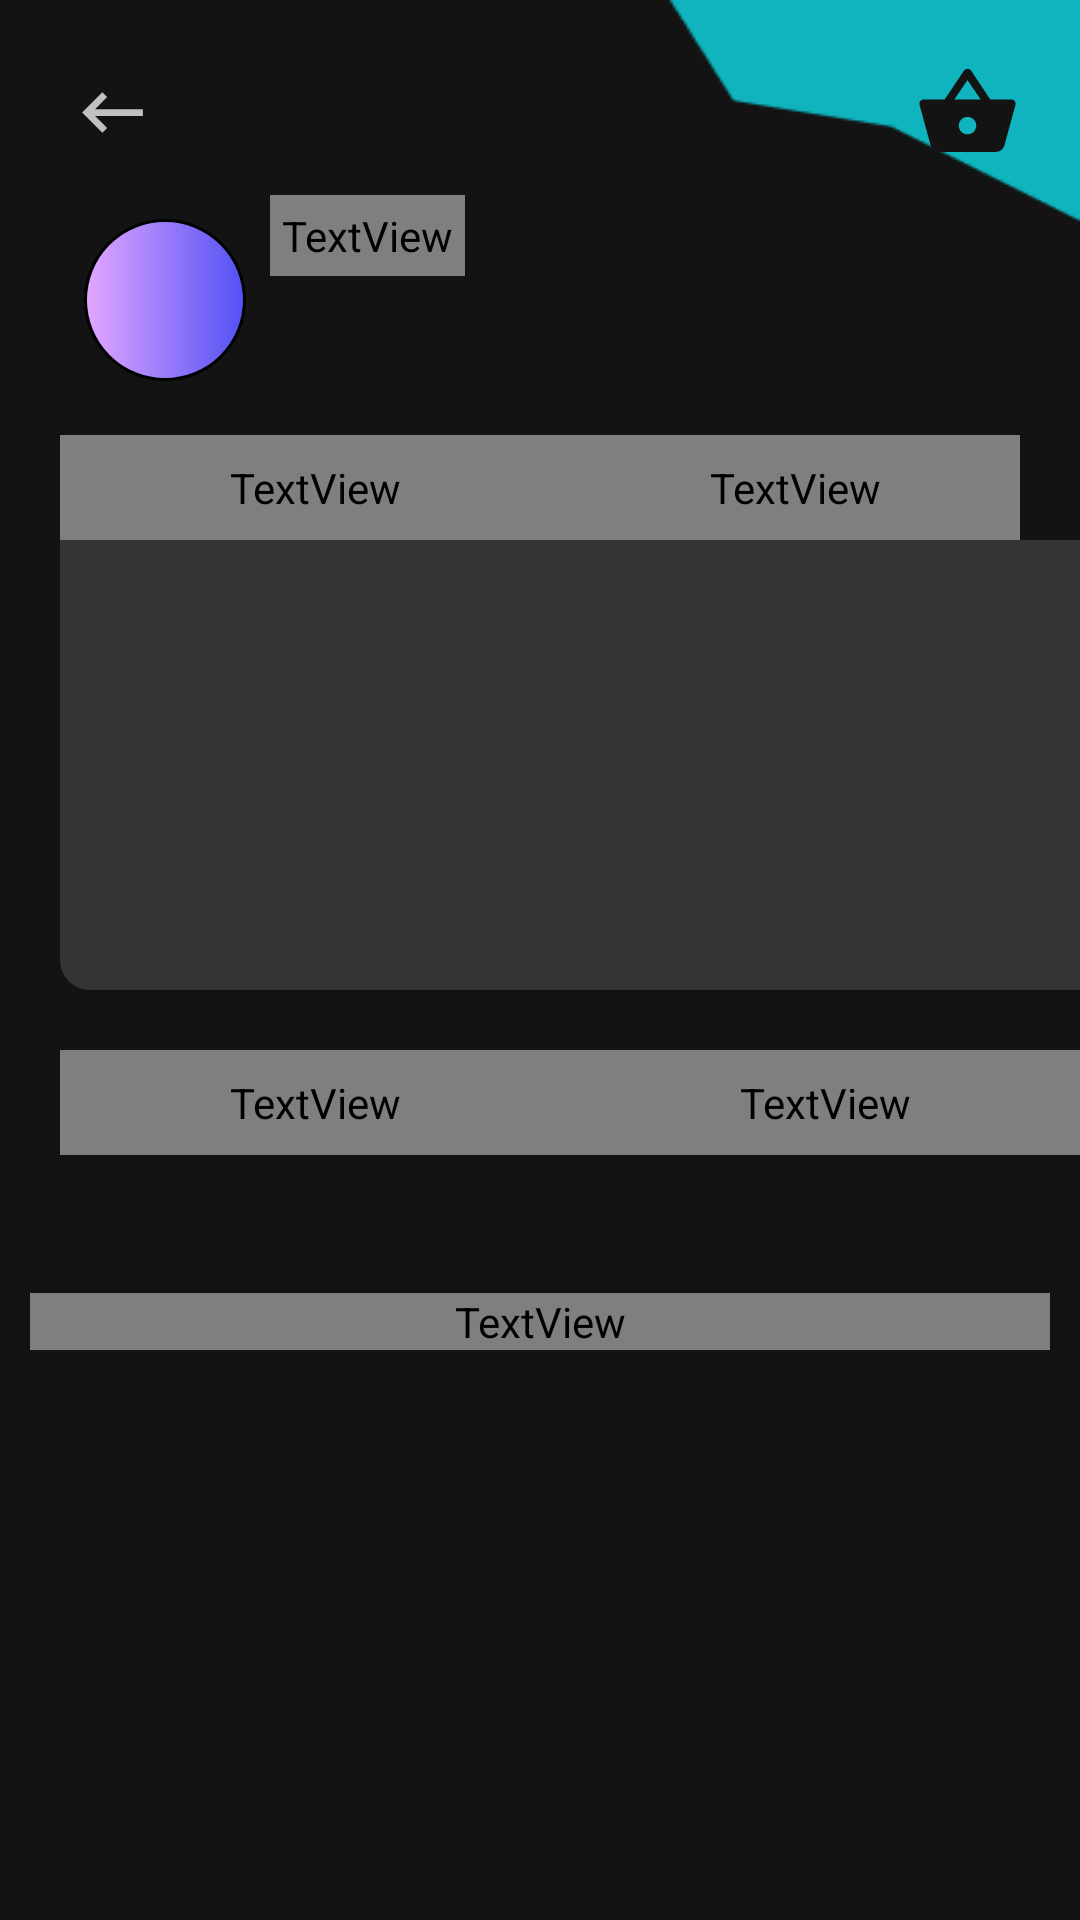

This screen was rendered from an Android layout file. Write that file and the resources it references.
<!-- AndroidManifest.xml: application theme Theme.QuickDrop -->
<!-- res/layout/activity_profile.xml -->
<?xml version="1.0" encoding="utf-8"?>
<androidx.constraintlayout.widget.ConstraintLayout xmlns:android="http://schemas.android.com/apk/res/android"
    xmlns:app="http://schemas.android.com/apk/res-auto"
    xmlns:tools="http://schemas.android.com/tools"
    android:layout_width="match_parent"
    android:layout_height="match_parent"
    tools:context=".ProfileActivity"
    android:background="@drawable/profile_background">

    <LinearLayout
        android:layout_width="match_parent"
        android:layout_height="match_parent"
        android:paddingTop="20dp"
        android:paddingStart="20dp"
        android:orientation="vertical">

        <LinearLayout
            android:layout_width="match_parent"
            android:layout_height="wrap_content"
            android:paddingBottom="10dp">

            <ImageView
                android:id="@+id/image_back"
                android:layout_width="35dp"
                android:layout_height="35dp"
                android:padding="4dp"
                android:src="@drawable/icon_back_gray"/>

            <LinearLayout
                android:layout_width="0dp"
                android:layout_height="wrap_content"
                android:layout_weight="1"/>

            <ImageView
                android:id="@+id/image_basket"
                android:layout_width="35dp"
                android:layout_height="35dp"
                android:layout_marginEnd="20dp"
                android:src="@drawable/icon_basket_blakc"/>
        </LinearLayout>

        <LinearLayout
            android:layout_width="match_parent"
            android:layout_height="wrap_content"
            android:orientation="horizontal">

            <ImageView
                android:id="@+id/image_avatar"
                android:padding="8dp"
                android:layout_width="70dp"
                android:layout_height="70dp"
                android:src="@drawable/avatar_grey"/>

            <LinearLayout
                android:layout_width="match_parent"
                android:layout_height="wrap_content"
                android:orientation="vertical">

                <TextView
                    android:id="@+id/text_name"
                    android:layout_width="wrap_content"
                    android:layout_height="match_parent"
                    android:padding="4dp"
                    android:text="Имя Пользователеля"
                    android:textSize="20sp"
                    android:textColor="#343434"
                    tools:ignore="HardcodedText"
                    android:fontFamily="@font/main_font"
                    android:textStyle="bold"
                    android:gravity="center"
                    android:background="@drawable/background_loading"/>

            </LinearLayout>

        </LinearLayout>

        <LinearLayout
            android:layout_width="match_parent"
            android:layout_height="wrap_content"
            android:gravity="center"
            android:layout_marginTop="10dp">

            <TextView
                android:id="@+id/text_pay"
                android:layout_width="match_parent"
                android:layout_height="wrap_content"
                android:text="Способы оплаты"
                android:textSize="18sp"
                android:textStyle="bold"
                android:paddingTop="8dp"
                android:paddingStart="8dp"
                android:padding="8dp"
                android:gravity="center"
                android:textColor="#FFFFFF"
                tools:ignore="HardcodedText"
                android:layout_weight="1"
                android:fontFamily="@font/main_font"
                android:background="@drawable/background_case"/>

            <TextView
                android:id="@+id/text_adress"
                android:layout_width="match_parent"
                android:layout_height="wrap_content"
                android:text="Адреса"
                android:textSize="16sp"
                android:textStyle="bold"
                android:padding="8dp"
                android:layout_marginEnd="20dp"
                android:gravity="center"
                android:textColor="#FFFFFF"
                android:layout_weight="1"
                android:fontFamily="@font/main_font"
                tools:ignore="HardcodedText" />
        </LinearLayout>

        <ListView
            android:id="@+id/list1"
            android:layout_width="match_parent"
            android:layout_height="150dp"
            android:paddingTop="8dp"
            android:background="@drawable/list_background"
            android:orientation="horizontal"/>

        <LinearLayout
            android:layout_width="match_parent"
            android:layout_height="wrap_content"
            android:gravity="center"
            android:layout_marginTop="20dp"
            android:layout_marginBottom="10dp">

            <TextView
                android:id="@+id/text_active_order"
                android:layout_width="match_parent"
                android:layout_height="wrap_content"
                android:text="Активные Заказы"
                android:textSize="18sp"
                android:textStyle="bold"
                android:padding="8dp"
                android:gravity="center"
                android:textColor="#131313"
                tools:ignore="HardcodedText"
                android:layout_weight="1"
                android:fontFamily="@font/main_font"
                android:background="@drawable/button_background"/>

            <TextView
                android:id="@+id/text_order_history"
                android:layout_width="match_parent"
                android:layout_height="wrap_content"
                android:text="История заказов"
                android:textSize="18sp"
                android:textStyle="bold"
                android:padding="8dp"
                android:gravity="center"
                android:textColor="#FFFFFF"
                android:layout_weight="1"
                android:fontFamily="@font/main_font"
                tools:ignore="HardcodedText" />
        </LinearLayout>

        <ListView
            android:id="@+id/listOrder"
            android:layout_width="match_parent"
            android:layout_height="match_parent"
            android:paddingTop="8dp"/>

    </LinearLayout>

    <FrameLayout
        android:layout_width="match_parent"
        android:layout_height="match_parent"
        android:layout_margin="10dp">

        <LinearLayout
            android:layout_width="match_parent"
            android:layout_height="match_parent"
            android:orientation="horizontal"
            android:gravity="bottom"
            android:paddingBottom="180dp">

            <TextView
                android:id="@+id/text_check"
                android:layout_width="0dp"
                android:layout_height="wrap_content"
                android:textSize="20sp"
                android:textColor="#FFFFFF"
                android:textStyle="bold"
                android:gravity="center"
                android:text="Загружаем Ваши заказы..."
                android:fontFamily="@font/main_font"
                android:layout_weight="1"/>
        </LinearLayout>
    </FrameLayout>


</androidx.constraintlayout.widget.ConstraintLayout>
<!-- resources referenced by this layout -->
<resources>
  <!-- drawable avatar_grey (drawable) -->
  <?xml version="1.0" encoding="utf-8"?>
  <shape xmlns:android="http://schemas.android.com/apk/res/android"
      android:shape="rectangle">
      <gradient
          android:startColor="#E3A7FF"
          android:endColor="#5151F3"
          android:angle="0" />
  
      <stroke android:width="1dp" android:color="#000000" />
      <corners
          android:radius="300dp" />
  
  </shape>
  <!-- drawable background_case (drawable) -->
  <?xml version="1.0" encoding="utf-8"?>
  <shape xmlns:android="http://schemas.android.com/apk/res/android">
      <solid android:color="#343434" />
      <corners
          android:topRightRadius="10dp"
          android:topLeftRadius="10dp"
          />
  </shape>
  <!-- drawable background_loading (drawable) -->
  <?xml version="1.0" encoding="utf-8"?>
  <shape xmlns:android="http://schemas.android.com/apk/res/android">
      <solid android:color="#343434" />
      <corners
          android:topRightRadius="10dp"
          android:topLeftRadius="10dp"
          android:bottomRightRadius="10dp"
          android:bottomLeftRadius="10dp"
          />
  </shape>
  <!-- drawable button_background (drawable) -->
  <?xml version="1.0" encoding="utf-8"?>
  <shape xmlns:android="http://schemas.android.com/apk/res/android"
      android:shape="rectangle" android:endColor="#11BFBF">
      <gradient
          android:startColor="#11BFBF"
          android:endColor="#11BFBF"
          android:angle="0" />
  
      <corners
          android:radius="25dp" />
  
  </shape>
  <!-- drawable icon_back_gray (drawable) -->
  <vector android:autoMirrored="true" android:height="24dp"
      android:tint="#C1C1C1" android:viewportHeight="24"
      android:viewportWidth="24" android:width="24dp" xmlns:android="http://schemas.android.com/apk/res/android">
      <path android:fillColor="@android:color/white" android:pathData="M21,11H6.83l3.58,-3.59L9,6l-6,6 6,6 1.41,-1.41L6.83,13H21z"/>
  </vector>
  <!-- drawable icon_basket_blakc (drawable) -->
  <vector android:height="128dp" android:tint="#131313"
      android:viewportHeight="24" android:viewportWidth="24"
      android:width="128dp" xmlns:android="http://schemas.android.com/apk/res/android">
      <path android:fillColor="@android:color/white" android:pathData="M17.21,9l-4.38,-6.56c-0.19,-0.28 -0.51,-0.42 -0.83,-0.42 -0.32,0 -0.64,0.14 -0.83,0.43L6.79,9L2,9c-0.55,0 -1,0.45 -1,1 0,0.09 0.01,0.18 0.04,0.27l2.54,9.27c0.23,0.84 1,1.46 1.92,1.46h13c0.92,0 1.69,-0.62 1.93,-1.46l2.54,-9.27L23,10c0,-0.55 -0.45,-1 -1,-1h-4.79zM9,9l3,-4.4L15,9L9,9zM12,17c-1.1,0 -2,-0.9 -2,-2s0.9,-2 2,-2 2,0.9 2,2 -0.9,2 -2,2z"/>
  </vector>
  <!-- drawable list_background (drawable) -->
  <?xml version="1.0" encoding="utf-8"?>
  <shape xmlns:android="http://schemas.android.com/apk/res/android">
      <solid android:color="#343434" />
      <corners
          android:bottomLeftRadius="10dp"
          />
  </shape>
  <!-- drawable profile_background: png bitmap (drawable, 3550 bytes) -->
  <style name="Theme.QuickDrop" parent="Base.Theme.QuickDrop" />
  <style name="Base.Theme.QuickDrop" parent="Theme.Material3.DayNight.NoActionBar">
          
          
      </style>
</resources>
